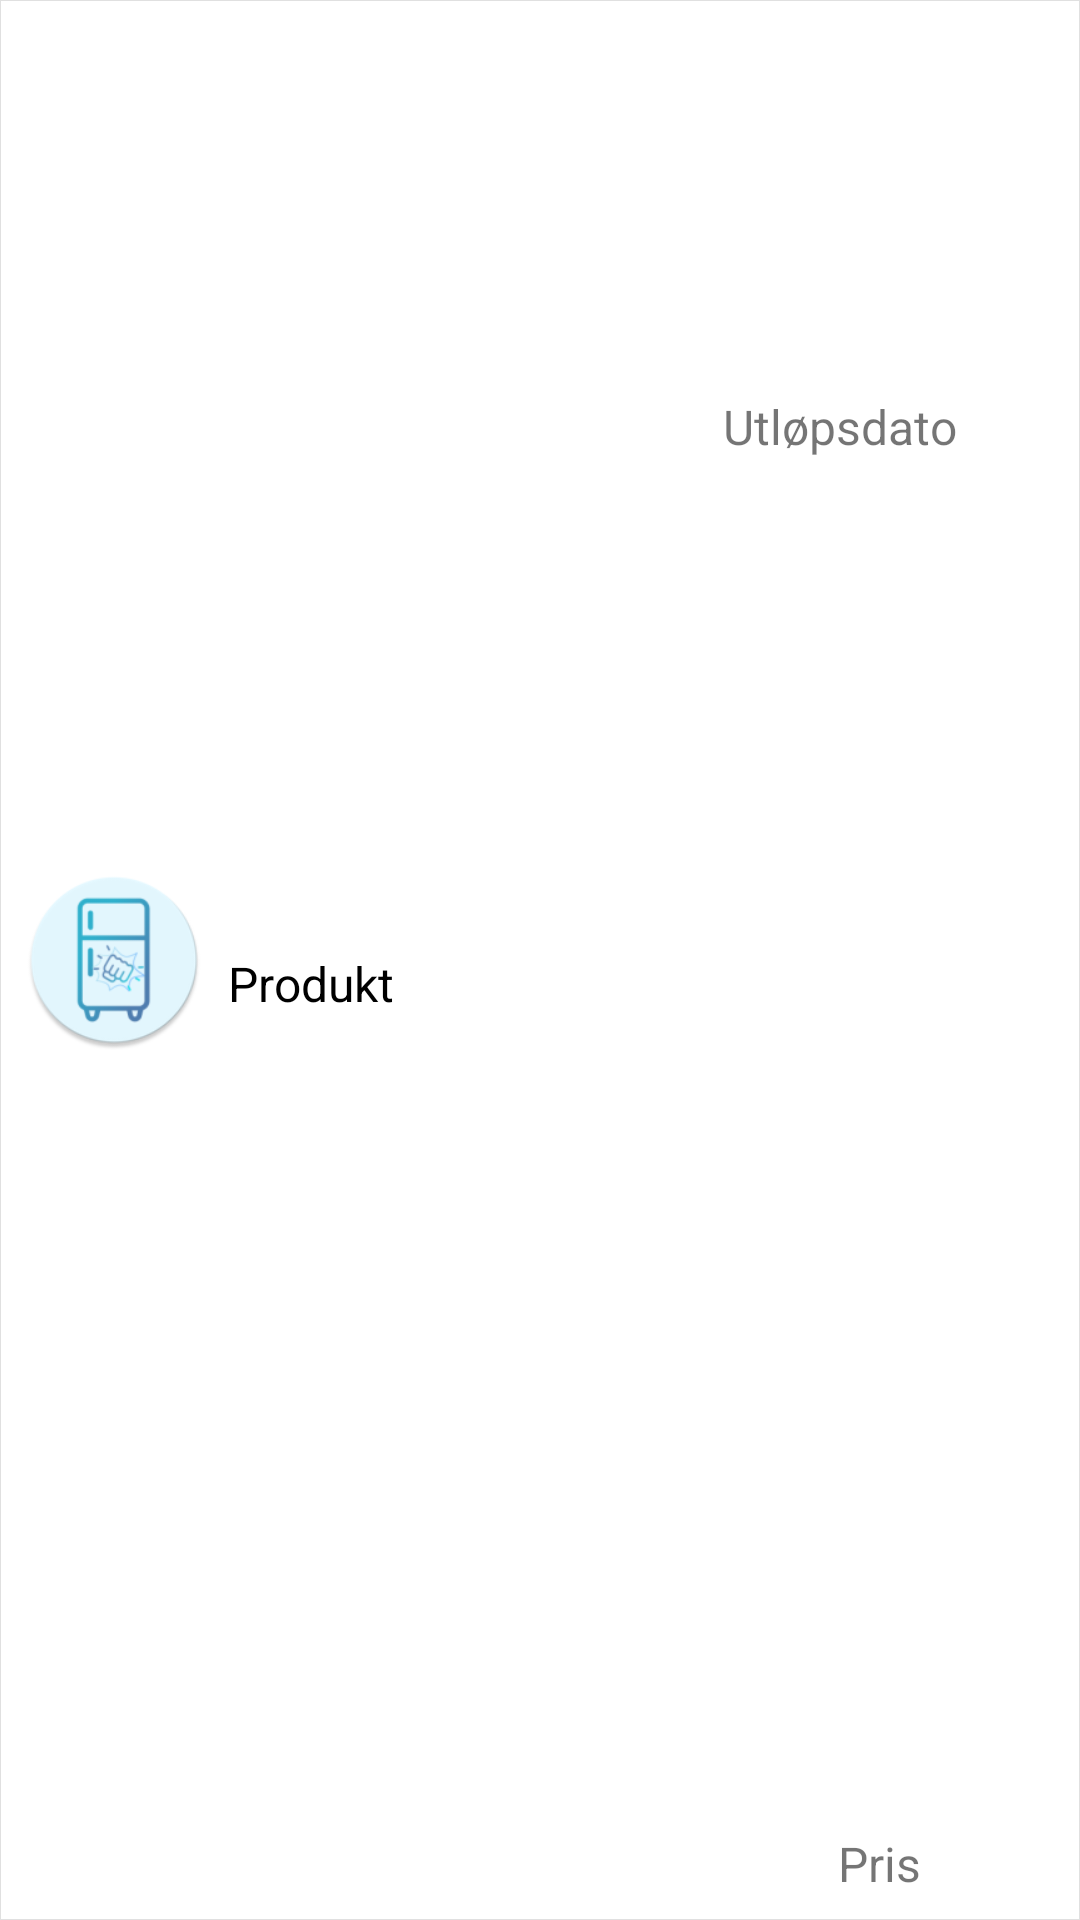

Reconstruct the res/layout file that produces this screen, plus the resources it refers to.
<!-- AndroidManifest.xml: application theme AppTheme -->
<!-- res/layout/layout_listitem.xml -->
<?xml version="1.0" encoding="utf-8"?>
<android.support.constraint.ConstraintLayout
    xmlns:android="http://schemas.android.com/apk/res/android"
    xmlns:app="http://schemas.android.com/apk/res-auto"
    xmlns:tools="http://schemas.android.com/tools"
    android:layout_width="match_parent"
    android:layout_height="wrap_content"
    android:id="@+id/parentLayoutList"
    android:background="@drawable/layout_border">

    <ImageView
        android:id="@+id/recyclerImageView"
        android:layout_width="60dp"
        android:layout_height="60dp"
        android:layout_marginStart="8dp"
        android:layout_marginTop="8dp"
        android:layout_marginBottom="8dp"
        android:contentDescription="@string/productimage"
        android:src="@mipmap/ic_launcher"
        app:layout_constraintBottom_toBottomOf="parent"
        app:layout_constraintStart_toStartOf="parent"
        app:layout_constraintTop_toTopOf="parent" />

    <TextView
        android:id="@+id/recylerTextView"
        android:layout_width="178dp"
        android:layout_height="wrap_content"
        android:layout_marginStart="8dp"
        android:layout_marginTop="8dp"
        android:layout_marginEnd="140dp"
        android:layout_marginBottom="8dp"
        android:text="@string/produkt"
        android:textColor="#000"
        android:textSize="16sp"
        app:layout_constraintBottom_toBottomOf="parent"
        app:layout_constraintEnd_toEndOf="parent"
        app:layout_constraintHorizontal_bias="0.0"
        app:layout_constraintStart_toEndOf="@+id/recyclerImageView"
        app:layout_constraintTop_toTopOf="parent"
        app:layout_constraintVertical_bias="0.513" />

    <ImageButton
        android:id="@+id/deleteButton"
        android:layout_width="36dp"
        android:layout_height="36dp"
        android:layout_marginTop="8dp"
        android:layout_marginEnd="8dp"
        android:layout_marginBottom="8dp"
        android:background="@null"
        android:contentDescription="@string/removeitem"
        app:layout_constraintBottom_toBottomOf="parent"
        app:layout_constraintEnd_toEndOf="parent"
        app:layout_constraintTop_toTopOf="parent"
        app:srcCompat="@mipmap/baseline_delete_black_36" />

    <TextView
        android:id="@+id/txtExpDate"
        android:layout_width="wrap_content"
        android:layout_height="wrap_content"
        android:layout_marginBottom="8dp"
        android:layout_marginEnd="8dp"
        android:layout_marginStart="8dp"
        android:layout_marginTop="8dp"
        android:text="@string/utl_psdato"
        android:textSize="16sp"
        app:layout_constraintBottom_toBottomOf="parent"
        app:layout_constraintEnd_toStartOf="@+id/deleteButton"
        app:layout_constraintHorizontal_bias="0.666"
        app:layout_constraintStart_toEndOf="@+id/recylerTextView"
        app:layout_constraintTop_toTopOf="parent"
        app:layout_constraintVertical_bias="0.205"
        tools:text="01.01.2018" />

    <TextView
        android:id="@+id/txtPriceAdd"
        android:layout_width="wrap_content"
        android:layout_height="wrap_content"
        android:layout_marginBottom="8dp"
        android:layout_marginEnd="8dp"
        android:layout_marginStart="8dp"
        android:layout_marginTop="8dp"
        android:text="@string/pris"
        android:textSize="16sp"
        app:layout_constraintBottom_toBottomOf="parent"
        app:layout_constraintEnd_toStartOf="@+id/deleteButton"
        app:layout_constraintHorizontal_bias="0.943"
        app:layout_constraintStart_toEndOf="@+id/recylerTextView"
        app:layout_constraintTop_toTopOf="parent"
        app:layout_constraintVertical_bias="1.0"
        tools:text="0" />


</android.support.constraint.ConstraintLayout>
<!-- resources referenced by this layout -->
<resources>
  <!-- drawable layout_border (drawable) -->
  <?xml version="1.0" encoding="UTF-8"?>
  
  <shape xmlns:android="http://schemas.android.com/apk/res/android">
      <solid android:color="#FFFFFF"/>
      <stroke android:width="0.4dp" android:color="#e0e0e0" />
      <padding android:left="0dip" android:top="0dip" android:right="0dip" android:bottom="0dip" />
  </shape>
  <!-- mipmap ic_launcher: png bitmap (mipmap-mdpi, 2878 bytes) -->
  <string name="pris">Pris</string>
  <string name="productimage">productimage</string>
  <string name="produkt">Produkt</string>
  <string name="removeitem">removeitem</string>
  <string name="utl_psdato">Utløpsdato</string>
  <style name="AppTheme" parent="Base.Theme.AppCompat.Light">
          
          <item name="colorPrimary">@color/colorPrimary</item>
          <item name="colorPrimaryDark">@color/colorPrimaryDark</item>
          <item name="colorAccent">@color/colorAccent</item>
          <item name="titleTextColor">@color/colorAccent </item>
      </style>
  <color name="colorPrimary">#0288d1</color>
  <color name="colorPrimaryDark">#005b9f</color>
  <color name="colorAccent">#393939</color>
</resources>
